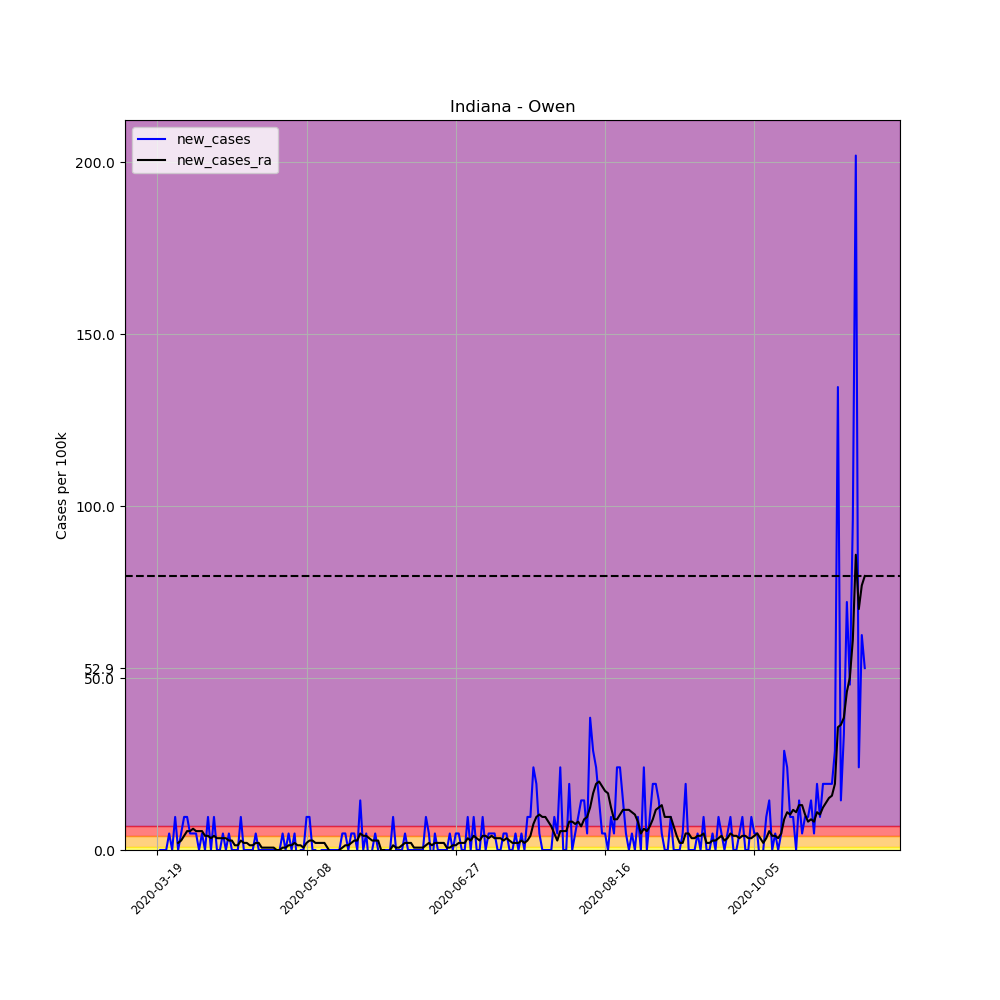

Values plotted in this chart, from the file beside it:
, date, county, state, fips, cases, deaths, COUNTY, STNAME, CTYNAME, POPESTIMATE2019, per_100k, per_100k_ra, new_cases, new_cases_ra
162836, 2020-03-19, Owen, Indiana, 18119, 1, 0, 119, Indiana, Owen, 20799, 4.808, , , 
162837, 2020-03-20, Owen, Indiana, 18119, 1, 0, 119, Indiana, Owen, 20799, 4.808, , 0.0, 
162838, 2020-03-21, Owen, Indiana, 18119, 1, 0, 119, Indiana, Owen, 20799, 4.808, , 0.0, 
162839, 2020-03-22, Owen, Indiana, 18119, 1, 0, 119, Indiana, Owen, 20799, 4.808, , 0.0, 
162840, 2020-03-23, Owen, Indiana, 18119, 2, 0, 119, Indiana, Owen, 20799, 9.616, , 4.808, 
162841, 2020-03-24, Owen, Indiana, 18119, 2, 0, 119, Indiana, Owen, 20799, 9.616, , 0.0, 
162842, 2020-03-25, Owen, Indiana, 18119, 4, 0, 119, Indiana, Owen, 20799, 19.23, 8.242, 9.616, 
162843, 2020-03-26, Owen, Indiana, 18119, 4, 0, 119, Indiana, Owen, 20799, 19.23, 10.3, 0.0, 2.061
162844, 2020-03-27, Owen, Indiana, 18119, 5, 0, 119, Indiana, Owen, 20799, 24.04, 13.05, 4.808, 2.747
162845, 2020-03-28, Owen, Indiana, 18119, 7, 0, 119, Indiana, Owen, 20799, 33.66, 17.17, 9.616, 4.121
162846, 2020-03-29, Owen, Indiana, 18119, 9, 0, 119, Indiana, Owen, 20799, 43.27, 22.67, 9.616, 5.495
162847, 2020-03-30, Owen, Indiana, 18119, 10, 0, 119, Indiana, Owen, 20799, 48.08, 28.16, 4.808, 5.495
162848, 2020-03-31, Owen, Indiana, 18119, 11, 0, 119, Indiana, Owen, 20799, 52.89, 34.34, 4.808, 6.182
162849, 2020-04-01, Owen, Indiana, 18119, 12, 0, 119, Indiana, Owen, 20799, 57.7, 39.84, 4.808, 5.495
162850, 2020-04-02, Owen, Indiana, 18119, 12, 0, 119, Indiana, Owen, 20799, 57.7, 45.33, 0.0, 5.495
162851, 2020-04-03, Owen, Indiana, 18119, 13, 0, 119, Indiana, Owen, 20799, 62.5, 50.83, 4.808, 5.495
162852, 2020-04-04, Owen, Indiana, 18119, 13, 0, 119, Indiana, Owen, 20799, 62.5, 54.95, 0.0, 4.121
162853, 2020-04-05, Owen, Indiana, 18119, 15, 0, 119, Indiana, Owen, 20799, 72.12, 59.07, 9.616, 4.121
162854, 2020-04-06, Owen, Indiana, 18119, 15, 0, 119, Indiana, Owen, 20799, 72.12, 62.5, 0.0, 3.434
162855, 2020-04-07, Owen, Indiana, 18119, 17, 0, 119, Indiana, Owen, 20799, 81.73, 66.62, 9.616, 4.121
162856, 2020-04-08, Owen, Indiana, 18119, 17, 0, 119, Indiana, Owen, 20799, 81.73, 70.06, 0.0, 3.434
162857, 2020-04-09, Owen, Indiana, 18119, 17, 0, 119, Indiana, Owen, 20799, 81.73, 73.49, 0.0, 3.434
162858, 2020-04-10, Owen, Indiana, 18119, 18, 1, 119, Indiana, Owen, 20799, 86.54, 76.93, 4.808, 3.434
162859, 2020-04-11, Owen, Indiana, 18119, 18, 1, 119, Indiana, Owen, 20799, 86.54, 80.36, 0.0, 3.434
162860, 2020-04-12, Owen, Indiana, 18119, 19, 1, 119, Indiana, Owen, 20799, 91.35, 83.11, 4.808, 2.747
162861, 2020-04-13, Owen, Indiana, 18119, 19, 1, 119, Indiana, Owen, 20799, 91.35, 85.86, 0.0, 2.747
162862, 2020-04-14, Owen, Indiana, 18119, 19, 1, 119, Indiana, Owen, 20799, 91.35, 87.23, 0.0, 1.374
162863, 2020-04-15, Owen, Indiana, 18119, 19, 1, 119, Indiana, Owen, 20799, 91.35, 88.6, 0.0, 1.374
162864, 2020-04-16, Owen, Indiana, 18119, 21, 1, 119, Indiana, Owen, 20799, 101, 91.35, 9.616, 2.747
162865, 2020-04-17, Owen, Indiana, 18119, 21, 1, 119, Indiana, Owen, 20799, 101, 93.41, 0.0, 2.061
162866, 2020-04-18, Owen, Indiana, 18119, 21, 1, 119, Indiana, Owen, 20799, 101, 95.47, 0.0, 2.061
162867, 2020-04-19, Owen, Indiana, 18119, 21, 1, 119, Indiana, Owen, 20799, 101, 96.85, 0.0, 1.374
162868, 2020-04-20, Owen, Indiana, 18119, 21, 1, 119, Indiana, Owen, 20799, 101, 98.22, 0.0, 1.374
162869, 2020-04-21, Owen, Indiana, 18119, 22, 1, 119, Indiana, Owen, 20799, 105.8, 100.3, 4.808, 2.061
162870, 2020-04-22, Owen, Indiana, 18119, 22, 1, 119, Indiana, Owen, 20799, 105.8, 102.3, 0.0, 2.061
162871, 2020-04-23, Owen, Indiana, 18119, 22, 1, 119, Indiana, Owen, 20799, 105.8, 103, 0.0, 0.6868
162872, 2020-04-24, Owen, Indiana, 18119, 22, 1, 119, Indiana, Owen, 20799, 105.8, 103.7, 0.0, 0.6868
162873, 2020-04-25, Owen, Indiana, 18119, 22, 1, 119, Indiana, Owen, 20799, 105.8, 104.4, 0.0, 0.6868
162874, 2020-04-26, Owen, Indiana, 18119, 22, 1, 119, Indiana, Owen, 20799, 105.8, 105.1, 0.0, 0.6868
162875, 2020-04-27, Owen, Indiana, 18119, 22, 1, 119, Indiana, Owen, 20799, 105.8, 105.8, 0.0, 0.6868
162876, 2020-04-28, Owen, Indiana, 18119, 22, 1, 119, Indiana, Owen, 20799, 105.8, 105.8, 0.0, 1.0150610510858574e-15
162877, 2020-04-29, Owen, Indiana, 18119, 22, 1, 119, Indiana, Owen, 20799, 105.8, 105.8, 0.0, 1.0150610510858574e-15
162878, 2020-04-30, Owen, Indiana, 18119, 23, 1, 119, Indiana, Owen, 20799, 110.6, 106.5, 4.808, 0.6868
162879, 2020-05-01, Owen, Indiana, 18119, 23, 1, 119, Indiana, Owen, 20799, 110.6, 107.1, 0.0, 0.6868
162880, 2020-05-02, Owen, Indiana, 18119, 24, 1, 119, Indiana, Owen, 20799, 115.4, 108.5, 4.808, 1.374
162881, 2020-05-03, Owen, Indiana, 18119, 24, 1, 119, Indiana, Owen, 20799, 115.4, 109.9, 0.0, 1.374
162882, 2020-05-04, Owen, Indiana, 18119, 25, 1, 119, Indiana, Owen, 20799, 120.2, 112, 4.808, 2.061
162883, 2020-05-05, Owen, Indiana, 18119, 24, 1, 119, Indiana, Owen, 20799, 115.4, 113.3, -4.808, 1.374
162884, 2020-05-06, Owen, Indiana, 18119, 24, 1, 119, Indiana, Owen, 20799, 115.4, 114.7, 0.0, 1.374
162885, 2020-05-07, Owen, Indiana, 18119, 24, 1, 119, Indiana, Owen, 20799, 115.4, 115.4, 0.0, 0.6868
162886, 2020-05-08, Owen, Indiana, 18119, 26, 1, 119, Indiana, Owen, 20799, 125, 117.5, 9.616, 2.061
162887, 2020-05-09, Owen, Indiana, 18119, 28, 1, 119, Indiana, Owen, 20799, 134.6, 120.2, 9.616, 2.747
162888, 2020-05-10, Owen, Indiana, 18119, 28, 1, 119, Indiana, Owen, 20799, 134.6, 122.9, 0.0, 2.747
162889, 2020-05-11, Owen, Indiana, 18119, 28, 1, 119, Indiana, Owen, 20799, 134.6, 125, 0.0, 2.061
162890, 2020-05-12, Owen, Indiana, 18119, 27, 1, 119, Indiana, Owen, 20799, 129.8, 127.1, -4.808, 2.061
162891, 2020-05-13, Owen, Indiana, 18119, 27, 1, 119, Indiana, Owen, 20799, 129.8, 129.1, 0.0, 2.061
162892, 2020-05-14, Owen, Indiana, 18119, 27, 1, 119, Indiana, Owen, 20799, 129.8, 131.2, 0.0, 2.061
162893, 2020-05-15, Owen, Indiana, 18119, 27, 1, 119, Indiana, Owen, 20799, 129.8, 131.9, 0.0, 0.6868
162894, 2020-05-16, Owen, Indiana, 18119, 27, 1, 119, Indiana, Owen, 20799, 129.8, 131.2, 0.0, -0.6868
162895, 2020-05-17, Owen, Indiana, 18119, 27, 1, 119, Indiana, Owen, 20799, 129.8, 130.5, 0.0, -0.6868
... 178 more rows
